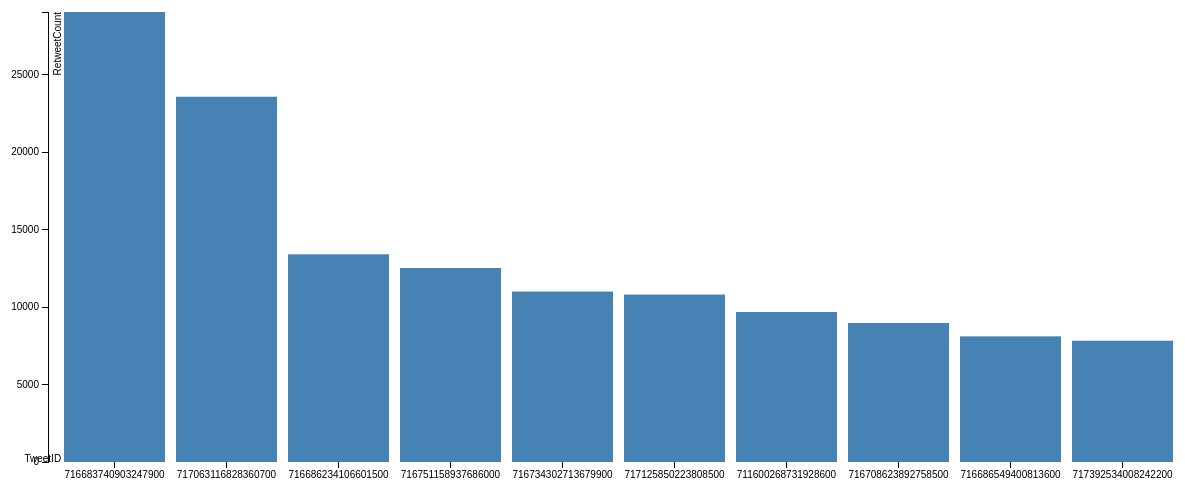
D3 v3 page, settled after 480 driven frames (8 s of simulated time); the page loaded 1 data file(s).



var margin = {top: 20, right: 20, bottom: 30, left: 40},
    width = 1200 - margin.left - margin.right,
    height = 500 - margin.top - margin.bottom;

var x = d3.scale.ordinal()
    .rangeRoundBands([0, width], .1);

var y = d3.scale.linear()
    .range([height, 0]);

var xAxis = d3.svg.axis()
    .scale(x)
    .orient("bottom");

var yAxis = d3.svg.axis()
    .scale(y)
    .orient("left")
    .ticks(10, "k");

var svg = d3.select("body").append("svg")
    .attr("width", width + margin.left + margin.right)
    .attr("height", height + margin.top + margin.bottom)
  .append("g")
    .attr("transform", "translate(" + margin.left + "," + margin.top + ")");

d3.csv("File1.csv", type, function(error, data) {
  if (error) throw error;

  x.domain(data.map(function(d) { return d.TweetID; }));
  y.domain([0, d3.max(data, function(d) { return d.RetweetCount; })]);

  svg.append("g")
      .attr("class", "x axis")
      .attr("transform", "translate(0," + height + ")")
      .call(xAxis)
    .append("text")
      .attr("x", 6)
      .attr("dx", ".71em")
      .style("text-anchor", "end")
      .text("TweetID");

  svg.append("g")
      .attr("class", "y axis")
      .call(yAxis)
    .append("text")
      .attr("transform", "rotate(-90)")
      .attr("y", 6)
      .attr("dy", ".71em")
      .style("text-anchor", "end")
      .text("RetweetCount");



  svg.selectAll(".bar")
      .data(data)
    .enter().append("rect")
      .attr("class", "bar")
      .attr("x", function(d) { return x(d.TweetID); })
      .attr("width", x.rangeBand())
      .attr("y", function(d) { return y(d.RetweetCount); })
      .attr("height", function(d) { return height - y(d.RetweetCount); });
});

function type(d) {
  d.RetweetCount = +d.RetweetCount;
  return d;
}



### data: File1.csv
User, TweetID, RetweetCount
Snowden, 716683740903247900, 29052
Snowden, 717063116828360700, 23581
Snowden, 716686234106601500, 13409
Snowden, 716751158937686000, 12524
ghoshworld, 716734302713679900, 11004
Snowden, 717125850223808500, 10810
DJJukeboxlive, 711600268731928600, 9683
ierrejon, 716708623892758500, 8975
ICIJorg, 716686549400813600, 8111
SenSanders, 717392534008242200, 7830